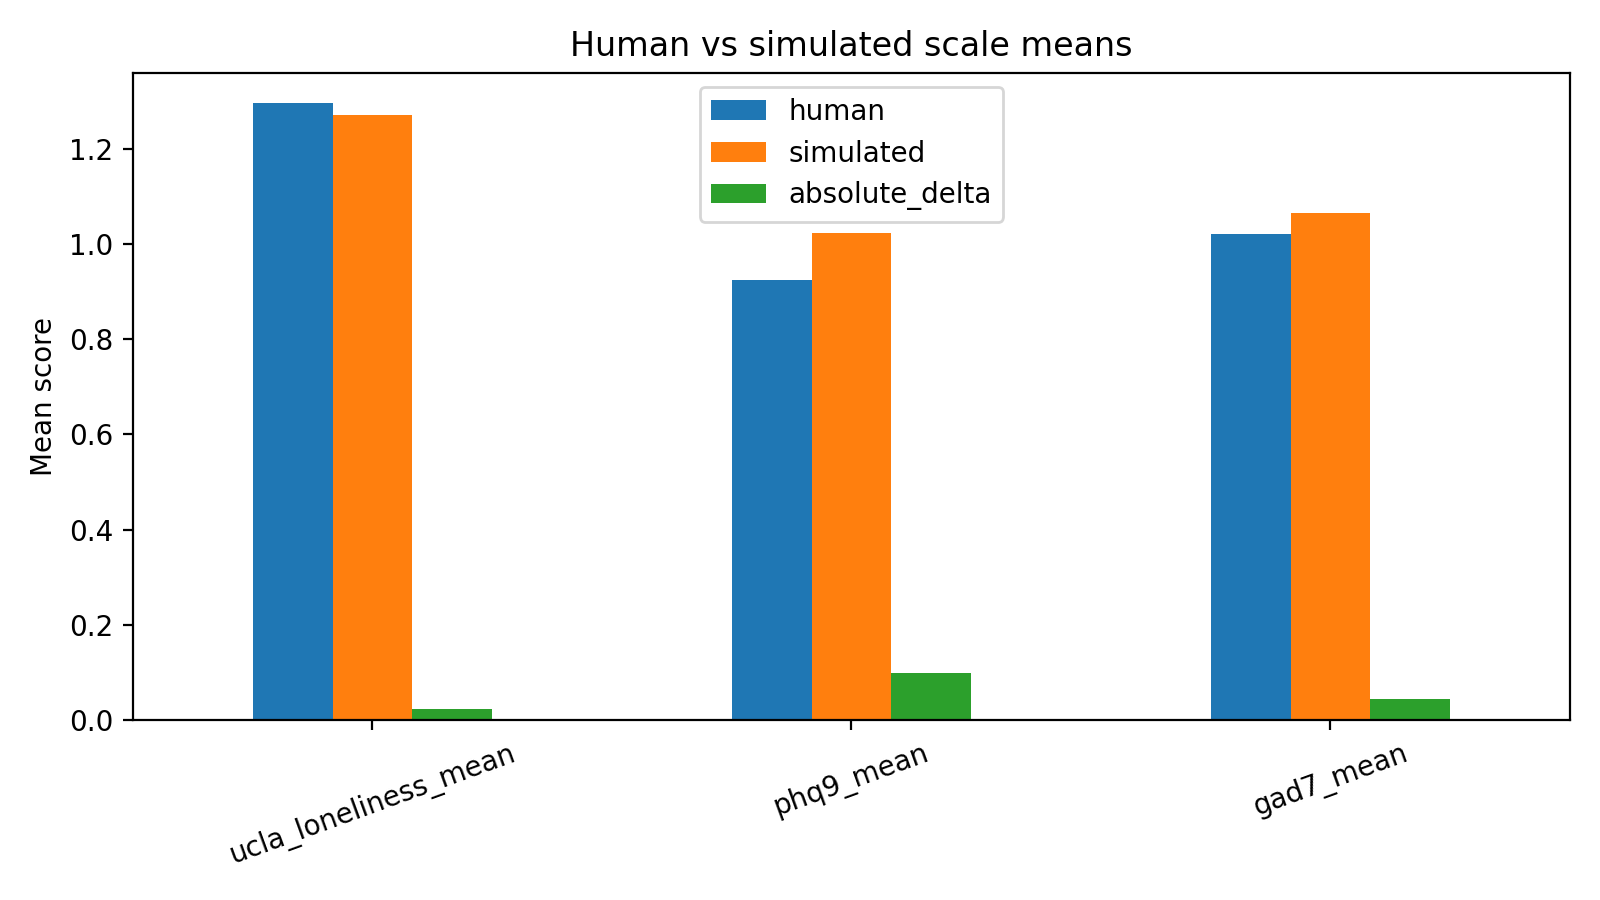

Data behind this chart, as committed beside it:
scale, human, simulated, absolute_delta
ucla_loneliness_mean, 1.295, 1.272, 0.02344
phq9_mean, 0.925, 1.024, 0.09861
gad7_mean, 1.021, 1.064, 0.04286
